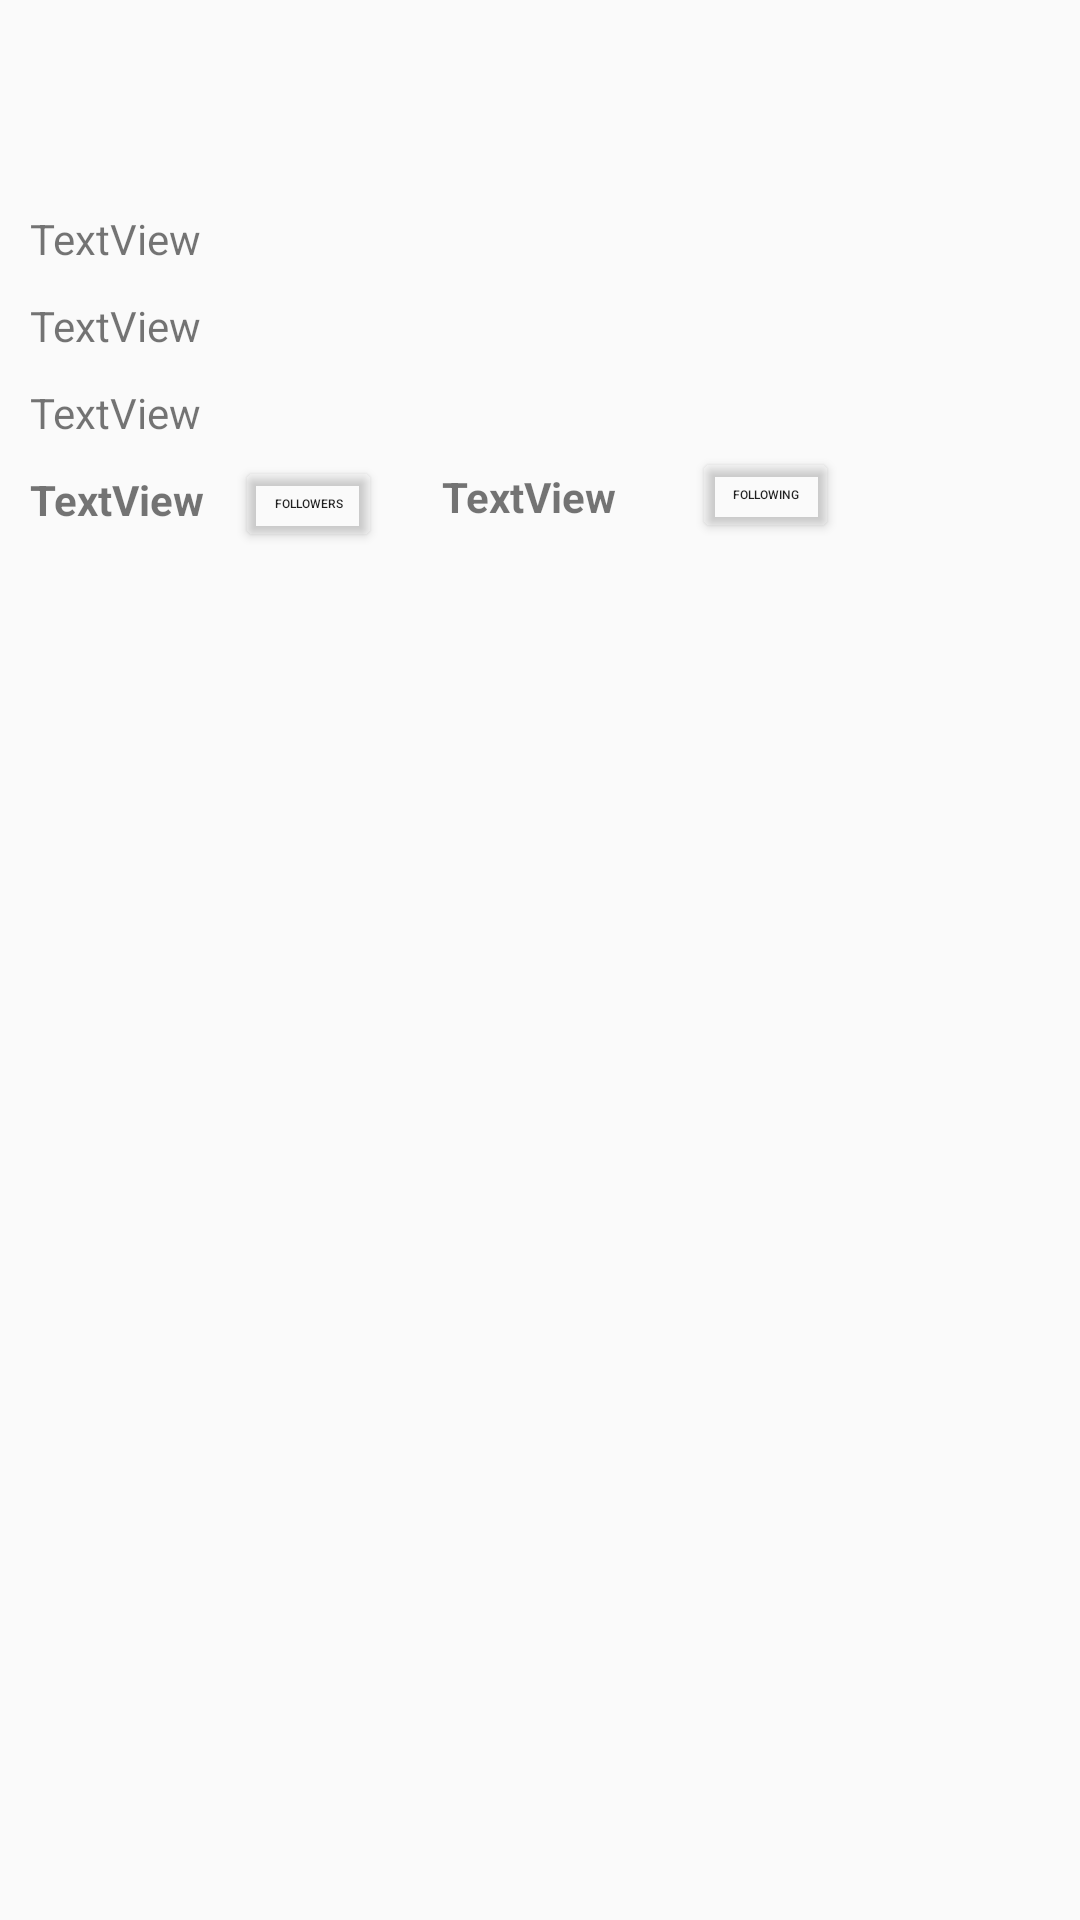

Layout XML and referenced resources for this Android screen:
<!-- AndroidManifest.xml: application theme AppTheme -->
<!-- res/layout/activity_profile.xml -->
<?xml version="1.0" encoding="utf-8"?>
<RelativeLayout xmlns:android="http://schemas.android.com/apk/res/android"
    xmlns:app="http://schemas.android.com/apk/res-auto"
    xmlns:tools="http://schemas.android.com/tools"
    android:layout_width="match_parent"
    android:layout_height="match_parent"
    tools:context=".ProfileActivity">


    <Button
        android:id="@+id/btnFollowing"
        android:layout_width="49dp"
        android:layout_height="32dp"
        android:layout_below="@+id/tvBioProfile"
        android:layout_marginStart="25dp"
        android:layout_marginTop="2dp"
        android:layout_toEndOf="@+id/tvFollowingProfile"
        android:backgroundTint="#00FFFFFF"
        android:text="following"
        android:textSize="4sp" />

    <ImageView
        android:id="@+id/ivProfileProfile"
        android:layout_width="50dp"
        android:layout_height="50dp"
        android:layout_alignParentStart="true"
        android:layout_alignParentTop="true"
        android:layout_marginStart="10dp"
        android:layout_marginTop="10dp"
        tools:srcCompat="@tools:sample/avatars" />

    <TextView
        android:id="@+id/tvNameProfile"
        android:layout_width="wrap_content"
        android:layout_height="wrap_content"
        android:layout_below="@+id/ivProfileProfile"
        android:layout_alignParentStart="true"
        android:layout_marginStart="10dp"
        android:layout_marginTop="10dp"
        android:text="TextView" />

    <TextView
        android:id="@+id/tvUsernameProfile"
        android:layout_width="wrap_content"
        android:layout_height="wrap_content"
        android:layout_below="@+id/tvNameProfile"
        android:layout_alignParentStart="true"
        android:layout_marginStart="10dp"
        android:layout_marginTop="10dp"
        android:text="TextView" />

    <TextView
        android:id="@+id/tvBioProfile"
        android:layout_width="match_parent"
        android:layout_height="wrap_content"
        android:layout_below="@+id/tvUsernameProfile"
        android:layout_alignParentStart="true"
        android:layout_marginStart="10dp"
        android:layout_marginTop="10dp"
        android:text="TextView" />

    <TextView
        android:id="@+id/tvFollowersProfile"
        android:layout_width="wrap_content"
        android:layout_height="wrap_content"
        android:layout_below="@+id/tvBioProfile"
        android:layout_alignParentStart="true"
        android:layout_marginStart="10dp"
        android:layout_marginTop="10dp"
        android:text="TextView"
        android:textStyle="bold" />

    <TextView
        android:id="@+id/tvFollowingProfile"
        android:layout_width="wrap_content"
        android:layout_height="wrap_content"
        android:layout_below="@+id/tvBioProfile"
        android:layout_marginStart="20dp"
        android:layout_marginTop="9dp"
        android:layout_toEndOf="@+id/btnFollowers"
        android:text="TextView"
        android:textStyle="bold" />

    <androidx.recyclerview.widget.RecyclerView
        android:id="@+id/rvUserTweets"
        android:layout_width="match_parent"
        android:layout_height="match_parent"
        android:layout_below="@+id/tvFollowingProfile"
        android:layout_marginTop="10dp" />

    <Button
        android:id="@+id/btnFollowers"
        android:layout_width="49dp"
        android:layout_height="32dp"
        android:layout_below="@+id/tvBioProfile"
        android:layout_marginStart="10dp"
        android:layout_marginTop="5dp"
        android:layout_toEndOf="@+id/tvFollowersProfile"
        android:backgroundTint="#00FFFFFF"
        android:text="followers"
        android:textSize="4sp" />
</RelativeLayout>
<!-- resources referenced by this layout -->
<resources>
  <style name="AppTheme" parent="AppBaseTheme">
          
      </style>
  <style name="AppBaseTheme" parent="Theme.AppCompat.Light.DarkActionBar">
          <item name="colorPrimary">#ff1da1f2</item>
          
      </style>
</resources>
